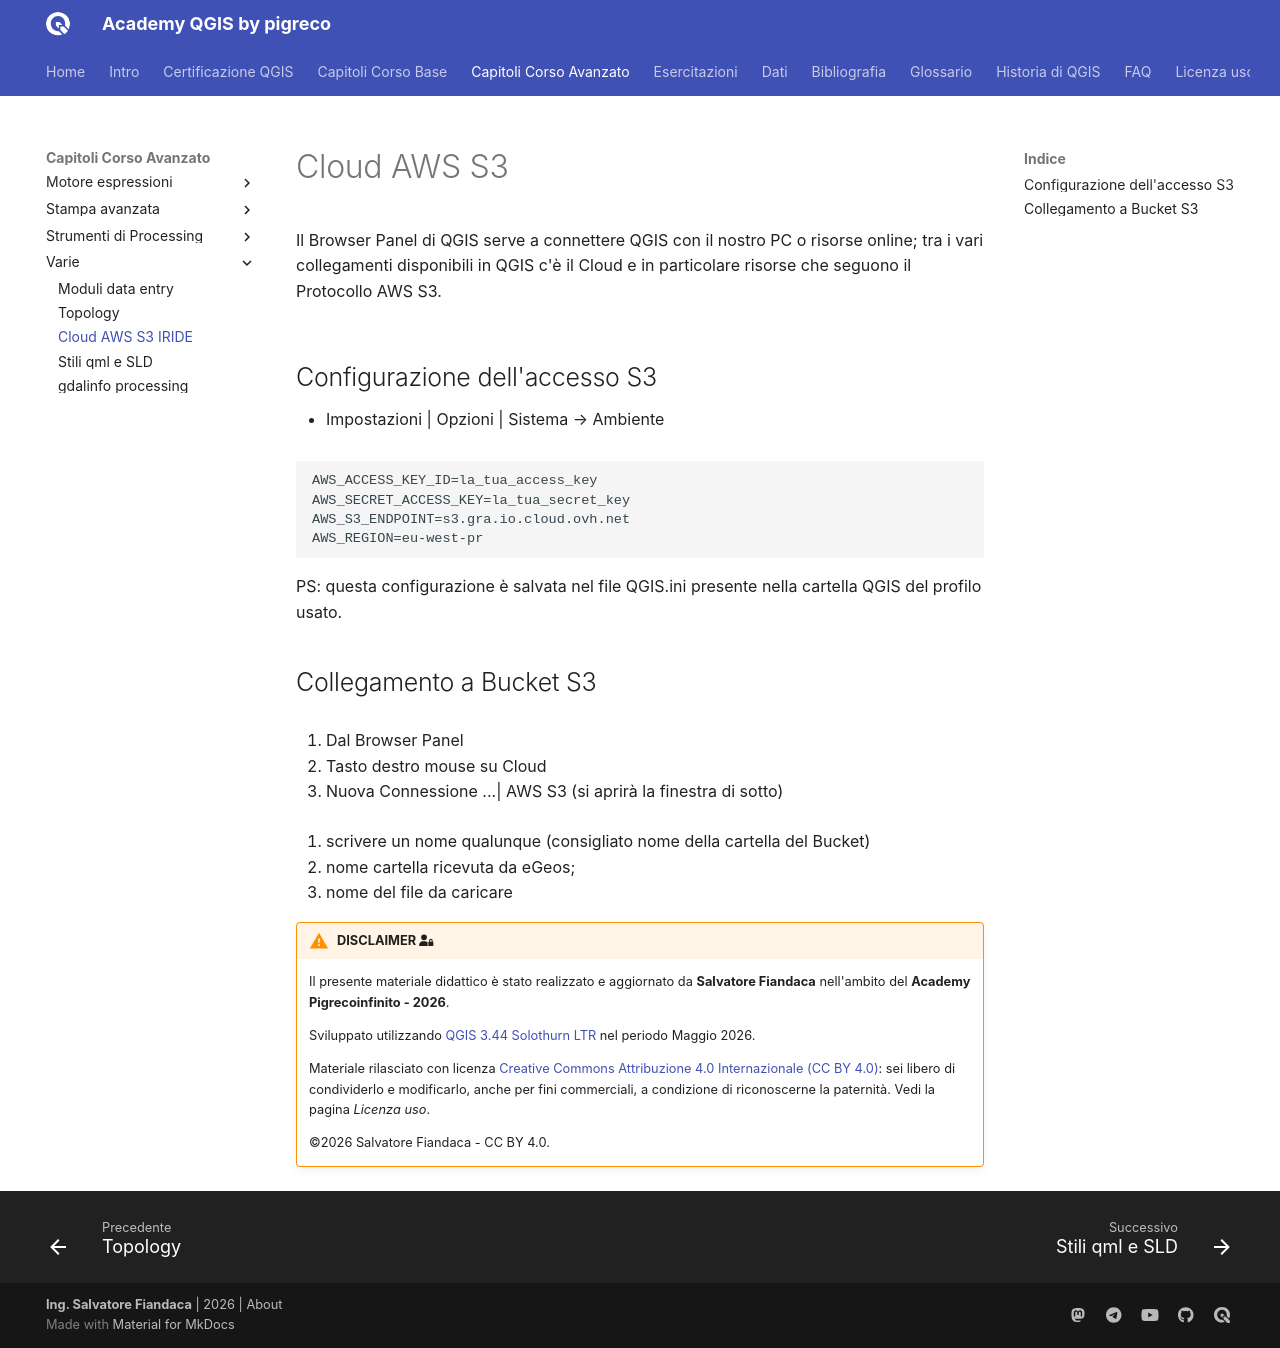

repository: pigreco/academy_qgis_pigreco · page: capitoli/corso_avanzato/04_varie/03_cloud_aws_s3_iride.html · generator: mkdocs

---
title: Cloud AWS S3 IRIDE
description: Accesso e utilizzo dei dati satellitari IRIDE tramite Cloud AWS S3 in QGIS
---

# Cloud AWS S3

Il Browser Panel di QGIS serve a connettere QGIS con il nostro PC o risorse online; tra i vari collegamenti disponibili in QGIS c'è il Cloud e in particolare risorse che seguono il Protocollo AWS S3.

![](../../../imgs/varie/cloud/img_01.png){.center-img .img-60}

## Configurazione dell'accesso S3

- Impostazioni | Opzioni | Sistema --> Ambiente

![](../../../imgs/varie/cloud/img_02.png){.center-img .img-60}

```
AWS_ACCESS_KEY_ID=la_tua_access_key
AWS_SECRET_ACCESS_KEY=la_tua_secret_key
AWS_S3_ENDPOINT=s3.gra.io.cloud.ovh.net
AWS_REGION=eu-west-pr
```

PS: questa configurazione è salvata nel file QGIS.ini presente nella cartella QGIS del profilo usato.

## Collegamento a Bucket S3

![](../../../imgs/varie/cloud/img_03.png){.center-img .img-60}

1. Dal Browser Panel
2. Tasto destro mouse su Cloud
3. Nuova Connessione ...| AWS S3 (si aprirà la finestra di sotto)

![](../../../imgs/varie/cloud/img_04.png){.center-img .img-60}

1. scrivere un nome qualunque (consigliato nome della cartella del Bucket)
2. nome cartella ricevuta da eGeos;
3. nome del file da caricare

{!includes/disclaimer.md!}
